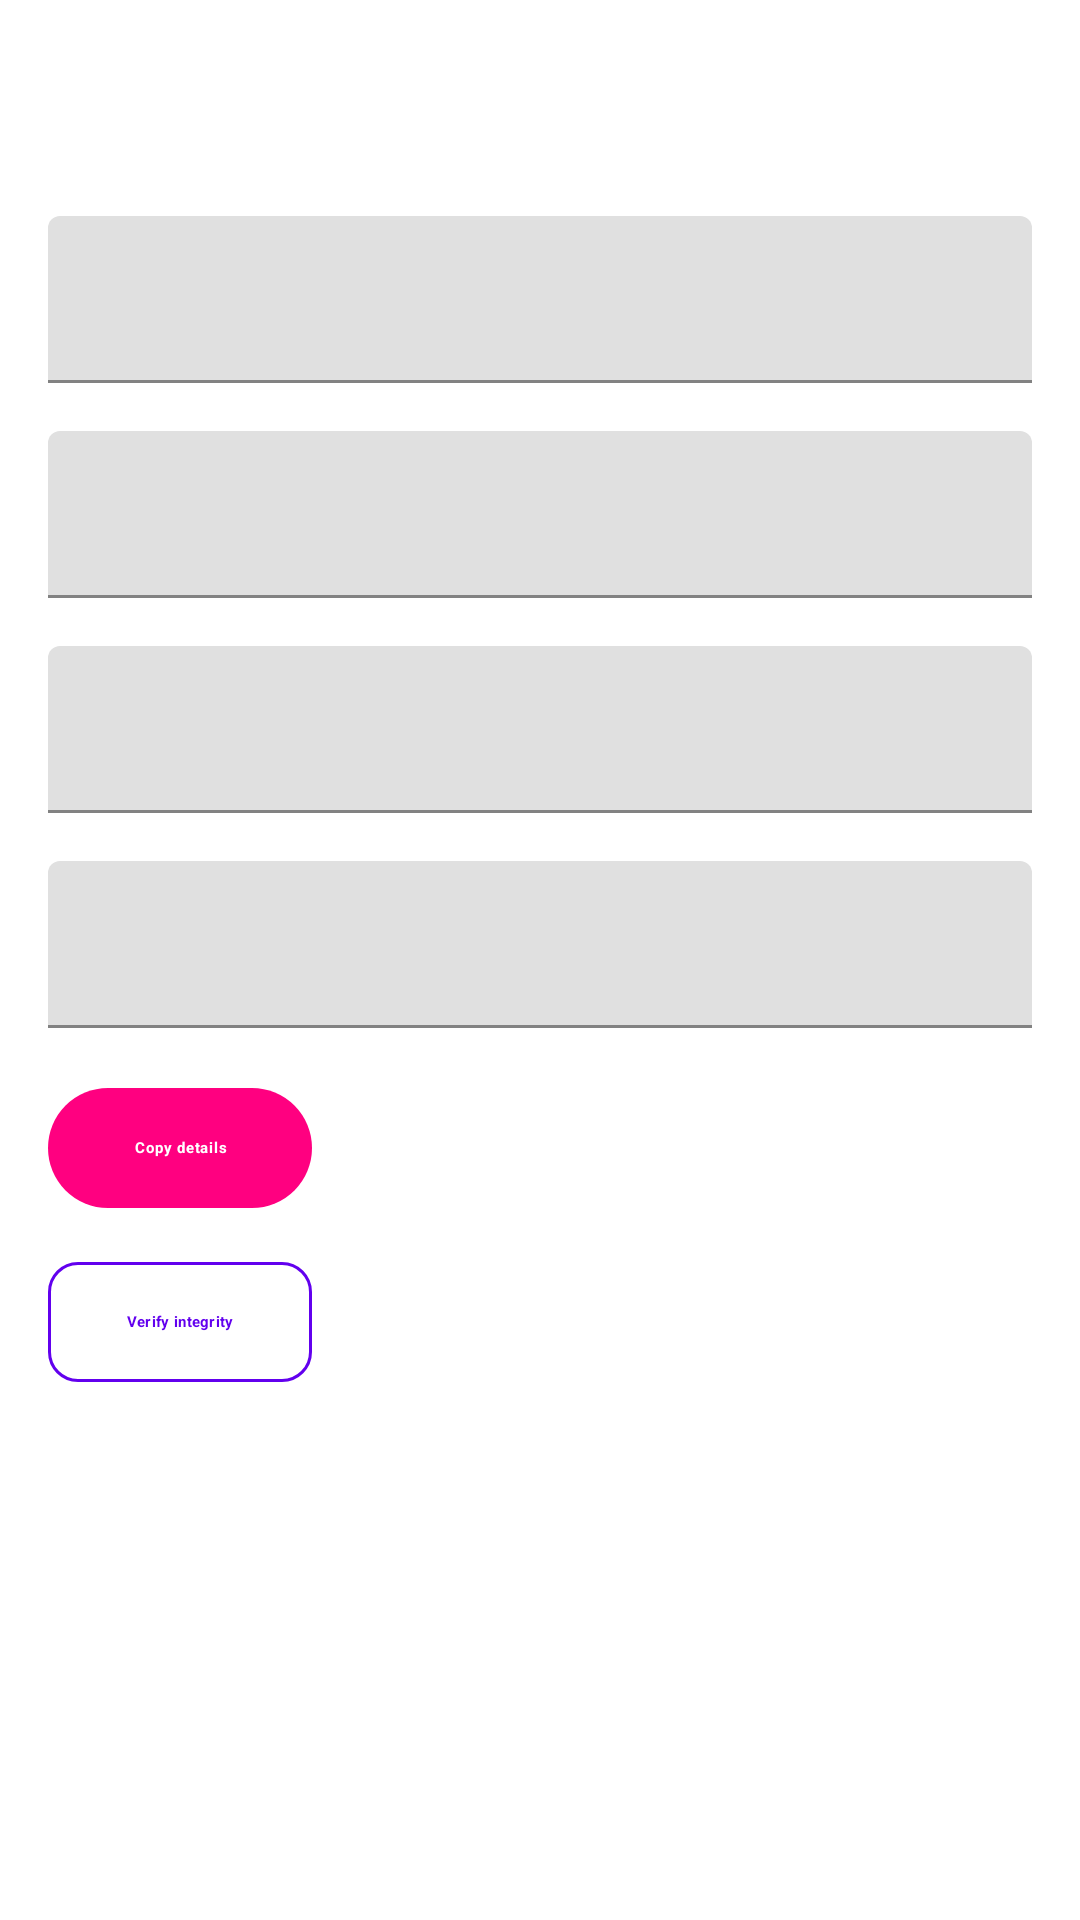

Here is an Android app screen rendered from its layout file. Give the layout XML and the strings, colors and styles it references.
<!-- AndroidManifest.xml: fallback theme Theme.MaterialComponents.DayNight.NoActionBar -->
<!-- res/layout/fragment_game_info.xml -->
<?xml version="1.0" encoding="utf-8"?>
<androidx.coordinatorlayout.widget.CoordinatorLayout xmlns:android="http://schemas.android.com/apk/res/android"
    xmlns:app="http://schemas.android.com/apk/res-auto"
    xmlns:tools="http://schemas.android.com/tools"
    android:id="@+id/coordinator_about"
    android:layout_width="match_parent"
    android:layout_height="match_parent"
    android:background="?android:attr/colorBackground">

    <com.google.android.material.appbar.AppBarLayout
        android:id="@+id/appbar_info"
        style="@style/Widget.Eden.TransparentTopAppBarLayout"
        android:layout_width="match_parent"
        android:layout_height="wrap_content"
        android:touchscreenBlocksFocus="false"
        android:fitsSystemWindows="true">

        <com.google.android.material.appbar.MaterialToolbar
            android:id="@+id/toolbar_info"
            style="@style/Widget.Eden.TransparentTopToolbar"
            android:layout_width="match_parent"
            android:layout_height="?attr/actionBarSize"
            android:touchscreenBlocksFocus="false"
            app:navigationIcon="@drawable/ic_back" />

    </com.google.android.material.appbar.AppBarLayout>

    <androidx.core.widget.NestedScrollView
        android:id="@+id/scroll_info"
        android:layout_width="match_parent"
        android:layout_height="wrap_content"
        android:defaultFocusHighlightEnabled="false"
        app:layout_behavior="@string/appbar_scrolling_view_behavior">

        <LinearLayout
            android:id="@+id/content_info"
            android:layout_width="match_parent"
            android:layout_height="wrap_content"
            android:orientation="vertical"
            android:paddingHorizontal="16dp">

            <com.google.android.material.textfield.TextInputLayout
                android:id="@+id/path"
                android:layout_width="match_parent"
                android:layout_height="wrap_content"
                android:paddingTop="16dp">

                <com.google.android.material.textfield.TextInputEditText
                    android:id="@+id/path_field"
                    android:layout_width="match_parent"
                    android:layout_height="wrap_content"
                    android:editable="false"
                    android:importantForAutofill="no"
                    android:inputType="none"
                    android:minHeight="48dp"
                    android:textAlignment="viewStart"
                    tools:text="1.0.0" />

            </com.google.android.material.textfield.TextInputLayout>

            <com.google.android.material.textfield.TextInputLayout
                android:id="@+id/program_id"
                android:layout_width="match_parent"
                android:layout_height="wrap_content"
                android:paddingTop="16dp">

                <com.google.android.material.textfield.TextInputEditText
                    android:id="@+id/program_id_field"
                    android:layout_width="match_parent"
                    android:layout_height="wrap_content"
                    android:editable="false"
                    android:importantForAutofill="no"
                    android:inputType="none"
                    android:minHeight="48dp"
                    android:textAlignment="viewStart"
                    tools:text="1.0.0" />

            </com.google.android.material.textfield.TextInputLayout>

            <com.google.android.material.textfield.TextInputLayout
                android:id="@+id/developer"
                android:layout_width="match_parent"
                android:layout_height="wrap_content"
                android:paddingTop="16dp">

                <com.google.android.material.textfield.TextInputEditText
                    android:id="@+id/developer_field"
                    android:layout_width="match_parent"
                    android:layout_height="wrap_content"
                    android:editable="false"
                    android:importantForAutofill="no"
                    android:inputType="none"
                    android:minHeight="48dp"
                    android:textAlignment="viewStart"
                    tools:text="1.0.0" />

            </com.google.android.material.textfield.TextInputLayout>

            <com.google.android.material.textfield.TextInputLayout
                android:id="@+id/version"
                android:layout_width="match_parent"
                android:layout_height="wrap_content"
                android:paddingTop="16dp">

                <com.google.android.material.textfield.TextInputEditText
                    android:id="@+id/version_field"
                    android:layout_width="match_parent"
                    android:layout_height="wrap_content"
                    android:editable="false"
                    android:importantForAutofill="no"
                    android:inputType="none"
                    android:minHeight="48dp"
                    android:textAlignment="viewStart"
                    tools:text="1.0.0" />

            </com.google.android.material.textfield.TextInputLayout>

            <com.google.android.material.button.MaterialButton
                android:id="@+id/button_copy"
                style="@style/EdenButton.Primary"
                android:layout_width="wrap_content"
                android:layout_height="wrap_content"
                android:layout_marginTop="16dp"
                android:text="@string/copy_details" />

            <com.google.android.material.button.MaterialButton
                android:id="@+id/button_verify_integrity"
                style="@style/EdenButton.Outlined"
                android:layout_width="wrap_content"
                android:layout_height="wrap_content"
                android:layout_marginTop="10dp"
                android:text="@string/verify_integrity" />

        </LinearLayout>

    </androidx.core.widget.NestedScrollView>

</androidx.coordinatorlayout.widget.CoordinatorLayout>
<!-- resources referenced by this layout -->
<resources>
  <string name="copy_details">Copy details</string>
  <string name="verify_integrity">Verify integrity</string>
  <style name="EdenButton.Outlined" parent="Widget.Material3.Button.OutlinedButton">
          <item name="strokeColor">?attr/colorPrimary</item>
          <item name="strokeWidth">1dp</item>
          <item name="android:textColor">?attr/colorPrimary</item>
          <item name="android:textAllCaps">false</item>
          <item name="cornerRadius">10dp</item>
          <item name="android:textStyle">bold</item>
          <item name="android:letterSpacing">0.02</item>
      </style>
  <style name="EdenButton.Primary" parent="Widget.Material3.Button">
          <item name="android:textColor">@color/eden_on_primary</item>
          <item name="android:textAllCaps">false</item>
          <item name="android:textStyle">bold</item>
          <item name="android:letterSpacing">0.05</item>
          <item name="backgroundTint">@color/eden_primary</item>
      </style>
  <style name="Widget.Eden.TransparentTopAppBarLayout" parent="">
          <item name="android:background">@android:color/transparent</item>
          <item name="android:elevation">0dp</item>
          <item name="android:stateListAnimator">@null</item>
          <item name="elevation">0dp</item>
          <item name="liftOnScroll">false</item>
          <item name="statusBarForeground">@android:color/transparent</item>
      </style>
  <style name="Widget.Eden.TransparentTopToolbar" parent="">
          <item name="android:background">@android:color/transparent</item>
          <item name="android:elevation">0dp</item>
          <item name="backgroundTint">@android:color/transparent</item>
      </style>
  <color name="eden_on_primary">#FFFFFF</color>
  <color name="eden_primary">#FF0080</color>
</resources>
